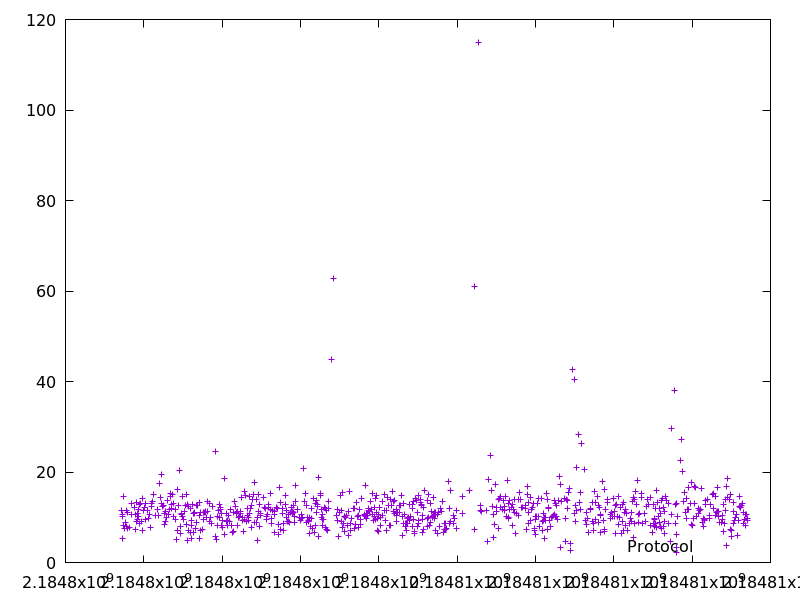

The table this chart was drawn from, first rows:
2184797437.918331, 11.559216000000001
2184797448, 10.21
2184797459, 10.74
2184797466, 5.266
2184797476, 8.236
2184797491, 14.58
2184797499, 7.556
2184797532, 8.965
2184797546, 11.46
2184797554, 8.064
2184797576, 11.11
2184797584, 7.541
2184797643, 7.726
2184797674, 13.02
2184797687, 10.54
2184797767, 12.07
2184797779, 10.72
2184797795, 7.39
2184797806, 9.072
2184797820, 13.2
2184797831, 10.84
2184797840, 9.466
2184797853, 11.7
2184797866, 10.11
2184797878, 8.538
2184797891, 12.83
2184797904, 13.12
2184797935, 9.06
2184797957, 14.19
2184797964, 6.983
2184797983, 11.53
2184798006, 12.23
2184798038, 9.618
2184798053, 13.07
2184798087, 11.45
2184798127, 9.858
2184798149, 10.73
2184798159, 7.693
2184798186, 13.04
2184798201, 12.4
2184798215, 13.42
2184798241, 15.11
2184798302, 10.44
2184798344, 11.78
2184798369, 10.32
2184798398, 17.48
2184798423, 14.37
2184798442, 19.43
2184798455, 13.01
2184798473, 12.49
2184798504, 12.51
2184798516, 8.36
2184798541, 10.95
2184798552, 9.061
2184798565, 11.19
2184798579, 9.984
2184798613, 13.7
2184798636, 10.69
2184798654, 11.71
2184798669, 15.2
2184798684, 14.6
... 729 more rows
